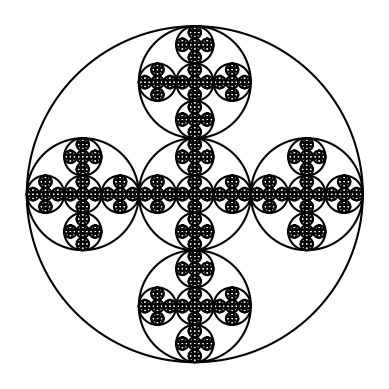

This chart was generated by the following Python code:
#Course: CS2302
#Author: Erick Perchez
#Assignment: Lab 1
# [redacted]
# [redacted]
#Date: 02/08/2019
#Purpose: To draw recursive circles inside more circles using a given program
import matplotlib.pyplot as plt
import numpy as np
import math 

def circle(center,rad):

    n = int(4*rad*math.pi)
    t = np.linspace(0,6.3,n)
    x = center[0]+rad*np.sin(t)
    y = center[1]+rad*np.cos(t)
    

    
    return x,y


def draw_manyCircles(ax,n,center,radius,sVal):
    if n>0:
        
        #moves the x axis over to the left while leaving y axis along, shrinks the whole circle by 1/3
        leftCir = [(center[0] - (2 * (radius / sVal))), center[1]]
        
        #moves the x to the right while shrinking the circle by 1/3        
        rightCir = [(center[0] + (2 * (radius / sVal))), center[1]]   
        
        #keeps the x axis as is, moves the y axis up and shrinks the circle by 1/3
        topCir = [center[0], (center[1] + (2 * (radius / sVal)))]     
        
        #keeps x axis still, moves the y axis down and shrinks the circle
        bottomCir = [center[0], (center[1] - (2 * (radius / sVal)))]  
        
        x,y = circle(center,radius) 
        
        ax.plot(x,y,color='k') 
        
        #recursive methods shrink radius by a 1/3
        
        #draws center circle
        draw_manyCircles(ax, n - 1, center, radius / sVal,sVal)
        draw_manyCircles(ax, n - 1, leftCir, radius / sVal,sVal) 
        draw_manyCircles(ax, n - 1, rightCir, radius / sVal,sVal)  
        draw_manyCircles(ax, n - 1, topCir, radius / sVal,sVal)  
        draw_manyCircles(ax, n - 1, bottomCir, radius / sVal,sVal)   
      


plt.close("all") 
fig, ax = plt.subplots() 
draw_manyCircles(ax, 5, [100,0], 100,3)
#draw_manyCircles(ax, 4, [100,0], 100, 3)
#draw_manyCircles(ax, 3, [100,0], 100, 3)
ax.set_aspect(1.0)
ax.axis('off')
plt.show()
fig.savefig('manyCircles.png')
